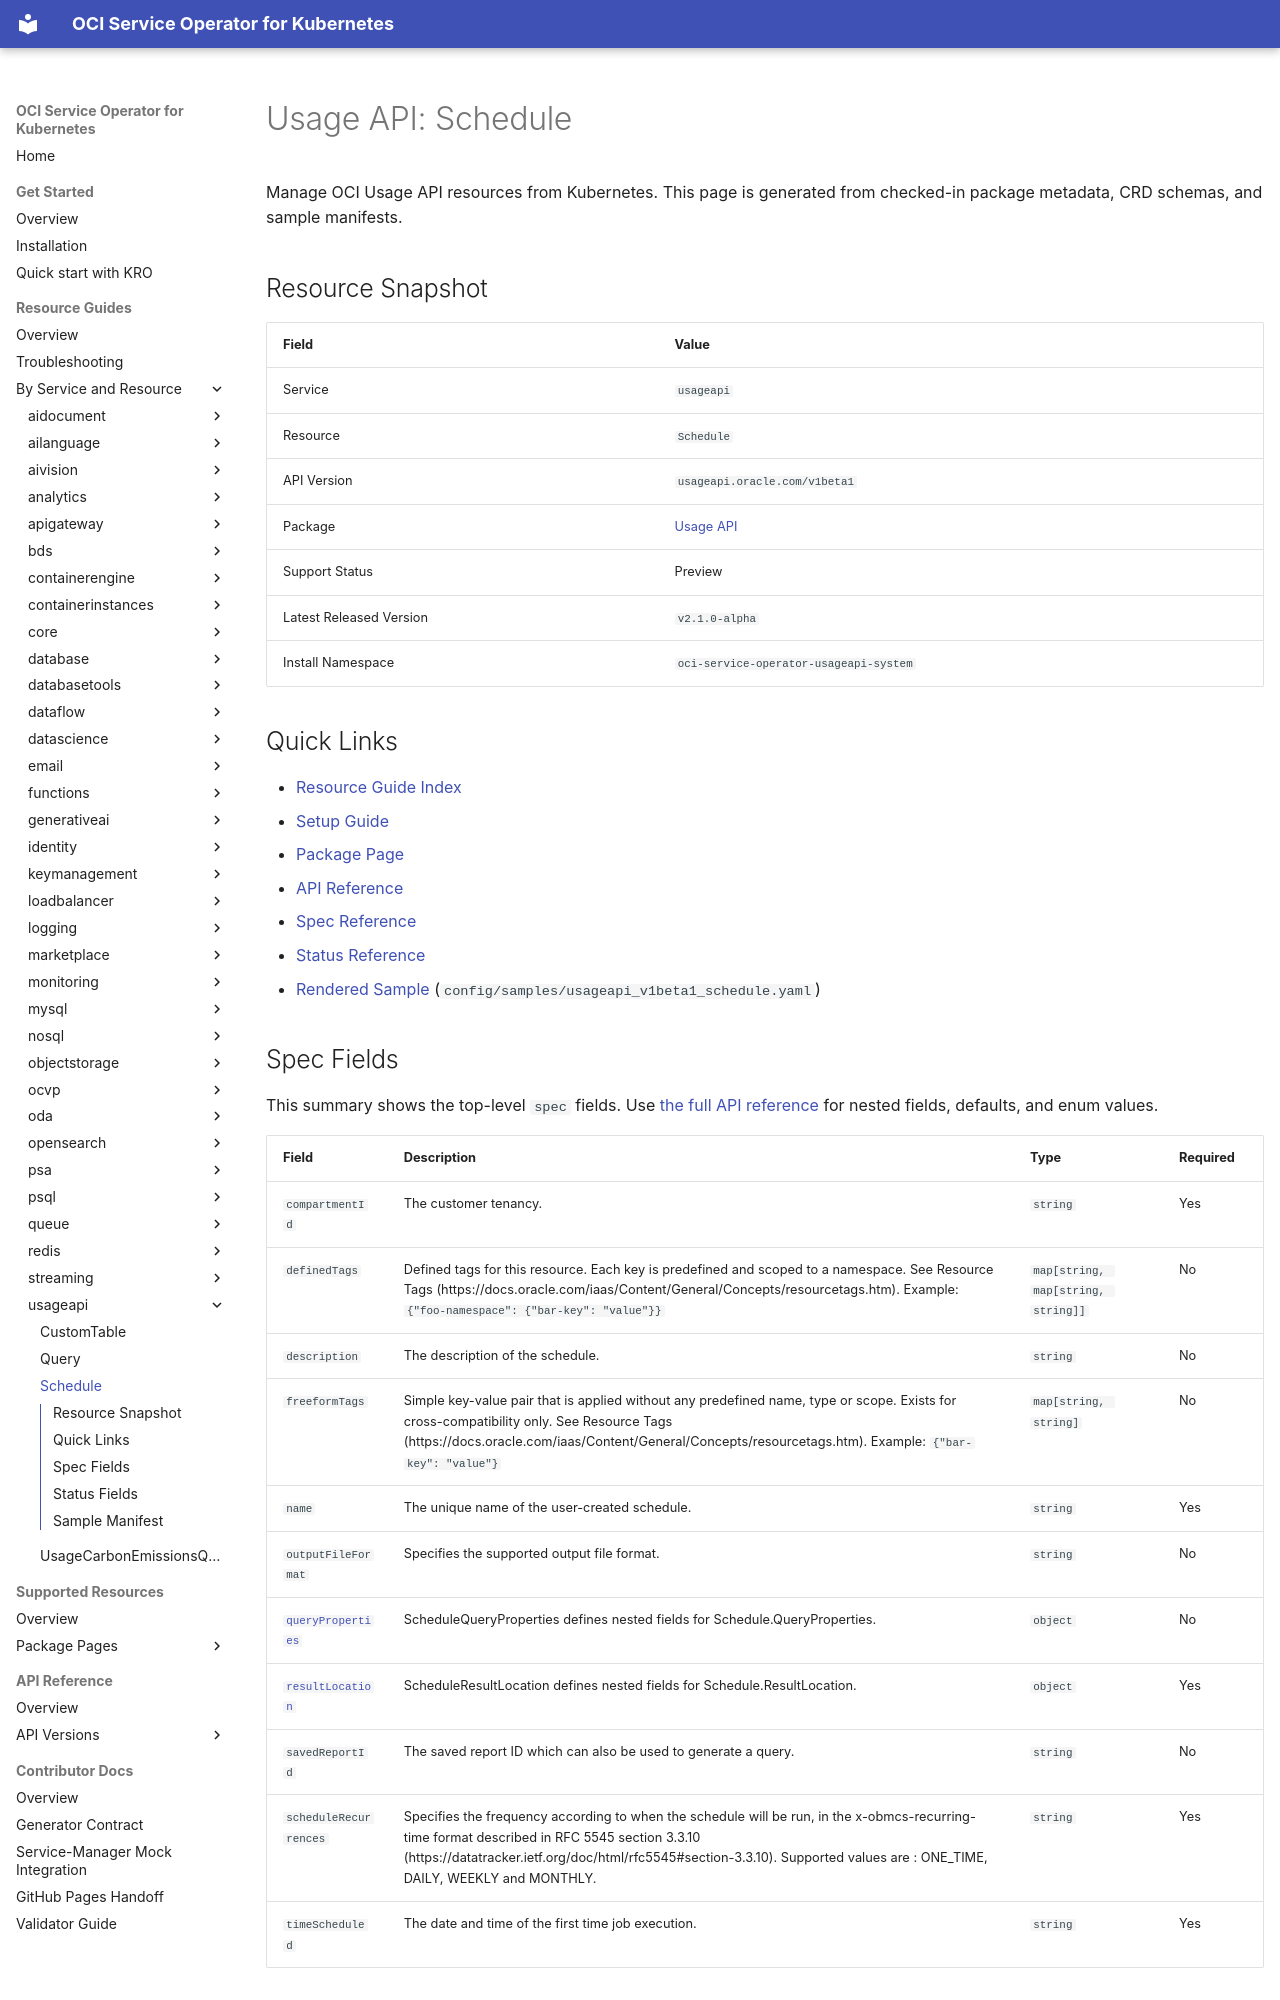

repository: oracle/oci-service-operator · page: guides/usageapi/schedule/index.html · generator: mkdocs

<!-- Code generated by cmd/sitegen; DO NOT EDIT. -->

# Usage API: Schedule

Manage OCI Usage API resources from Kubernetes. This page is generated from checked-in package metadata, CRD schemas, and sample manifests.

## Resource Snapshot

| Field | Value |
| --- | --- |
| Service | `usageapi` |
| Resource | `Schedule` |
| API Version | `usageapi.oracle.com/v1beta1` |
| Package | [Usage API](../../reference/packages/usageapi/index.md) |
| Support Status | Preview |
| Latest Released Version | `v2.1.0-alpha` |
| Install Namespace | `oci-service-operator-usageapi-system` |

## Quick Links

- [Resource Guide Index](../index.md)
- [Setup Guide](../../installation.md)
- [Package Page](../../reference/packages/usageapi/index.md)
- [API Reference](../../reference/api/usageapi/v1beta1/index.md#kind-schedule)
- [Spec Reference](../../reference/api/usageapi/v1beta1/index.md#kind-schedule-spec)
- [Status Reference](../../reference/api/usageapi/v1beta1/index.md#kind-schedule-status)
- [Rendered Sample](../../reference/samples/usageapi/v1beta1/schedule.md) (`config/samples/usageapi_v1beta1_schedule.yaml`)

## Spec Fields

This summary shows the top-level `spec` fields. Use [the full API reference](../../reference/api/usageapi/v1beta1/index.md#kind-schedule-spec) for nested fields, defaults, and enum values.

| Field | Description | Type | Required |
| --- | --- | --- | --- |
| `compartmentId` | The customer tenancy. | `string` | Yes |
| `definedTags` | Defined tags for this resource. Each key is predefined and scoped to a namespace. See Resource Tags (https://docs.oracle.com/iaas/Content/General/Concepts/resourcetags.htm). Example: `{"foo-namespace": {"bar-key": "value"}}` | `map[string, map[string, string]]` | No |
| `description` | The description of the schedule. | `string` | No |
| `freeformTags` | Simple key-value pair that is applied without any predefined name, type or scope. Exists for cross-compatibility only. See Resource Tags (https://docs.oracle.com/iaas/Content/General/Concepts/resourcetags.htm). Example: `{"bar-key": "value"}` | `map[string, string]` | No |
| `name` | The unique name of the user-created schedule. | `string` | Yes |
| `outputFileFormat` | Specifies the supported output file format. | `string` | No |
| [`queryProperties`](../../reference/api/usageapi/v1beta1/index.md#kind-schedule-spec-queryproperties) | ScheduleQueryProperties defines nested fields for Schedule.QueryProperties. | `object` | No |
| [`resultLocation`](../../reference/api/usageapi/v1beta1/index.md#kind-schedule-spec-resultlocation) | ScheduleResultLocation defines nested fields for Schedule.ResultLocation. | `object` | Yes |
| `savedReportId` | The saved report ID which can also be used to generate a query. | `string` | No |
| `scheduleRecurrences` | Specifies the frequency according to when the schedule will be run, in the x-obmcs-recurring-time format described in RFC 5545 section 3.3.10 (https://datatracker.ietf.org/doc/html/rfc5545#section-3.3.10). Supported values are : ONE_TIME, DAILY, WEEKLY and MONTHLY. | `string` | Yes |
| `timeScheduled` | The date and time of the first time job execution. | `string` | Yes |
